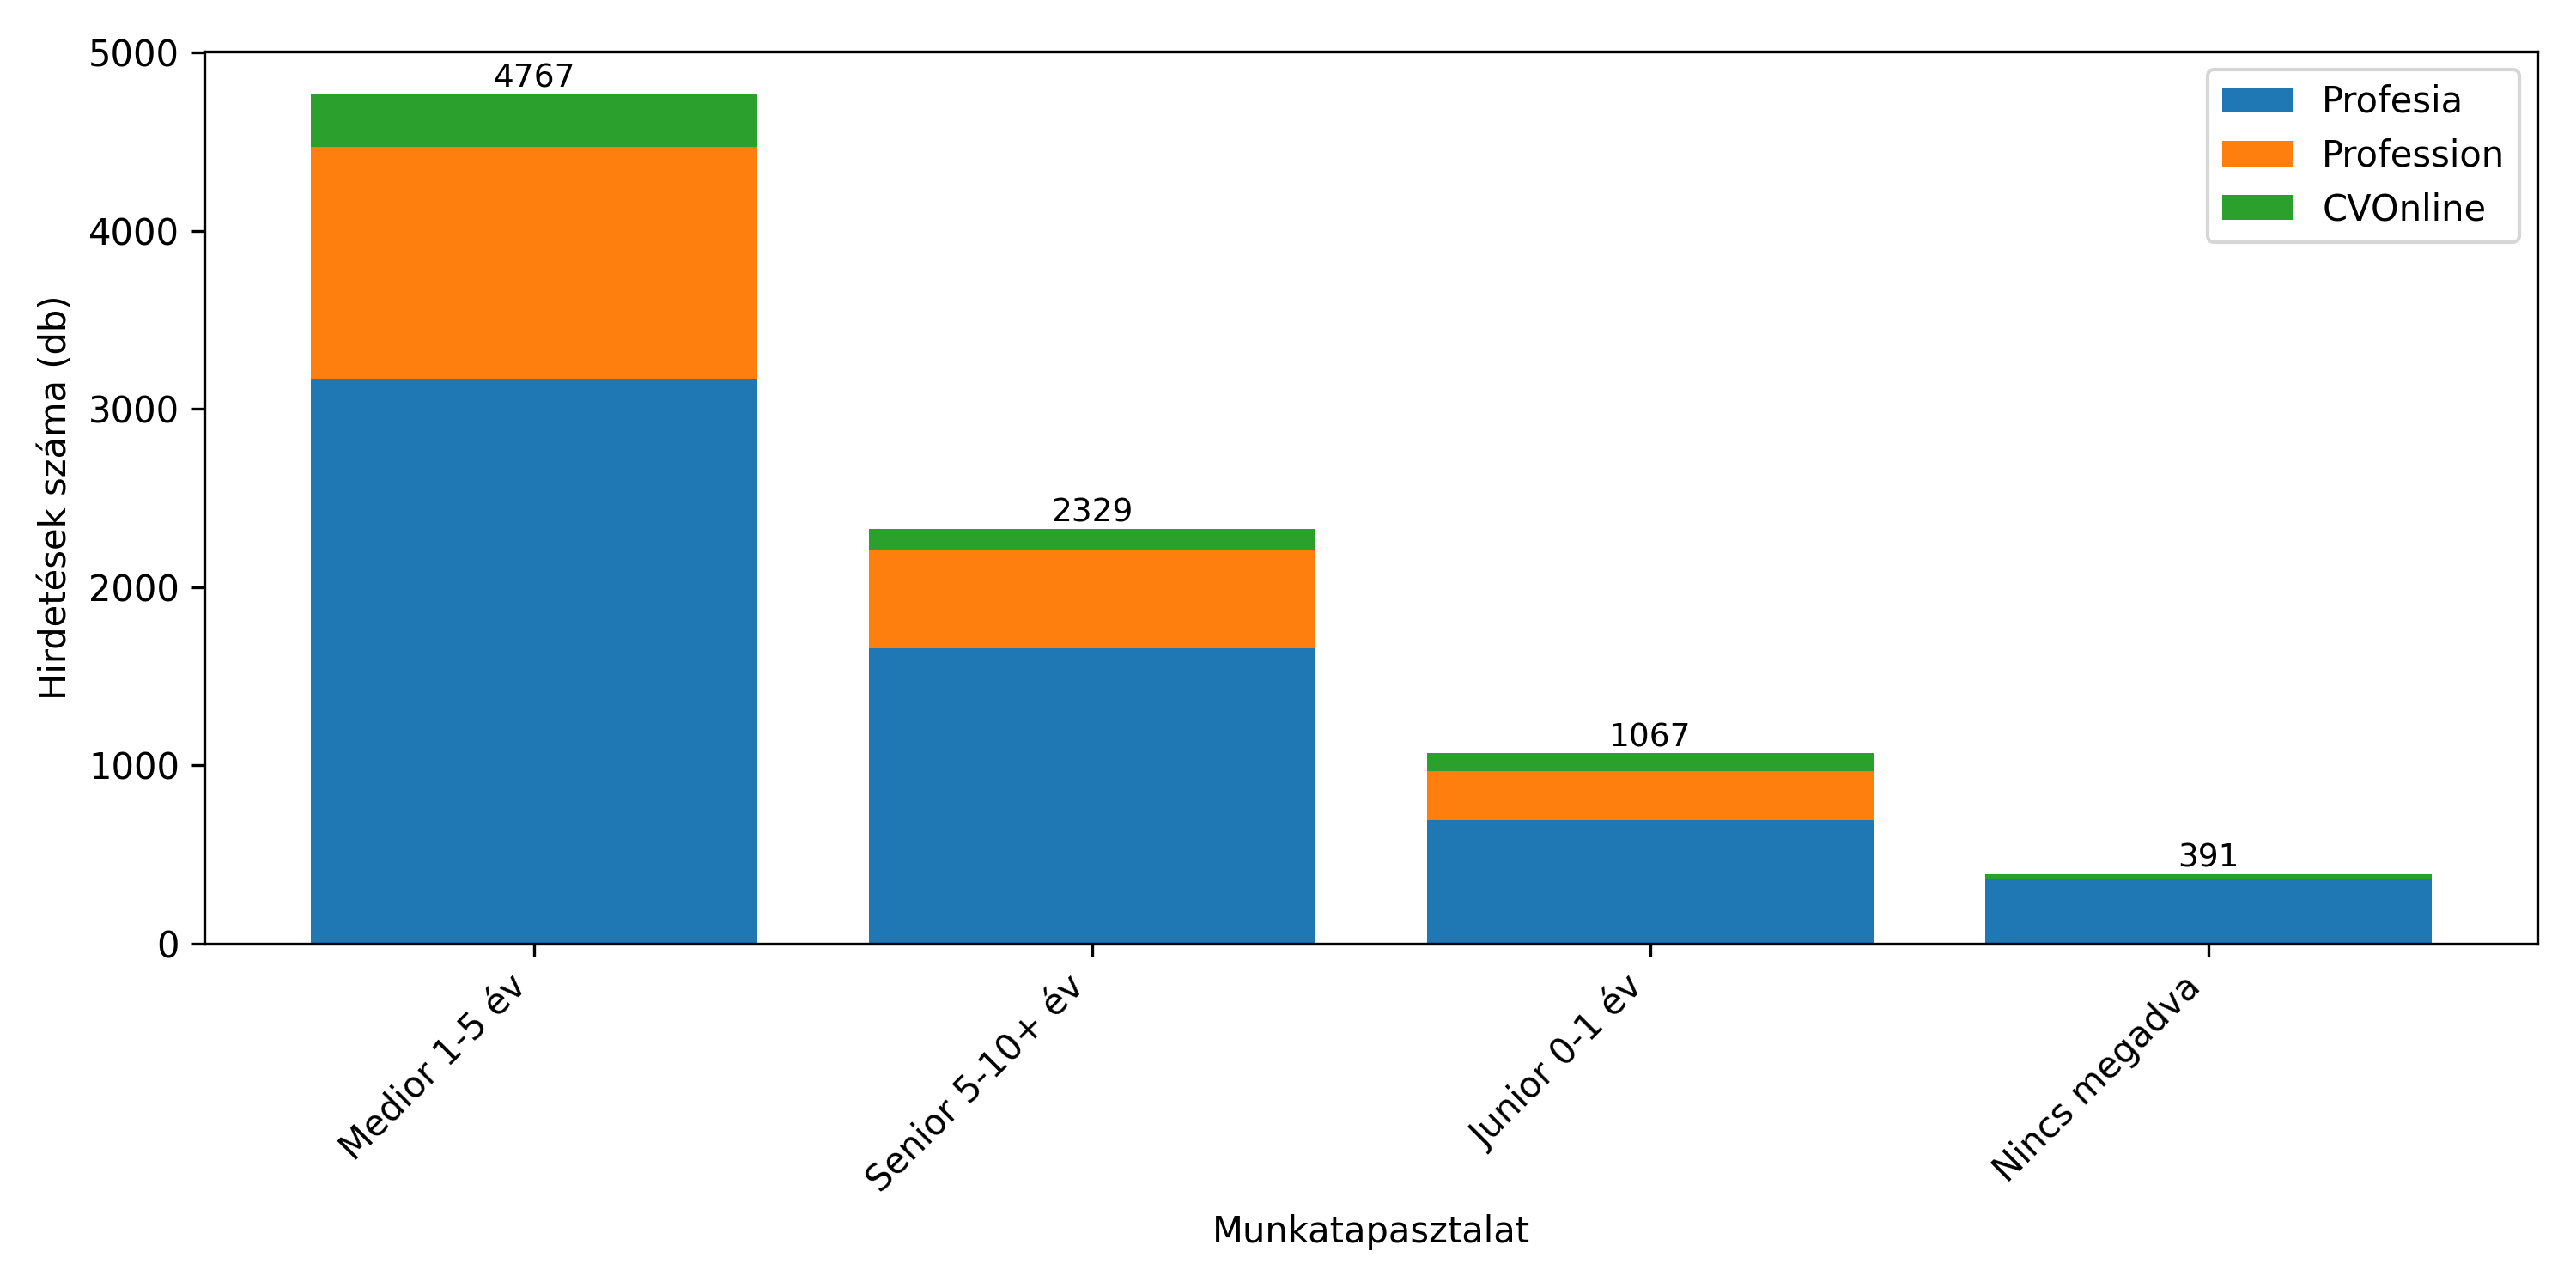

Values plotted in this chart, from the file beside it:
Experience Level, Profesia, Profession, CVOnline, Total
Medior 1-5 év, 3168, 1303, 296, 4767
Senior 5-10+ év, 1659, 548, 122, 2329
Junior 0-1 év, 695, 274, 98, 1067
Nincs megadva, 361, 0, 30, 391
0-25%, 1, 0, 0, 1
4 Počet rokov praxe, 1, 0, 0, 1
Medior, 1, 0, 0, 1
